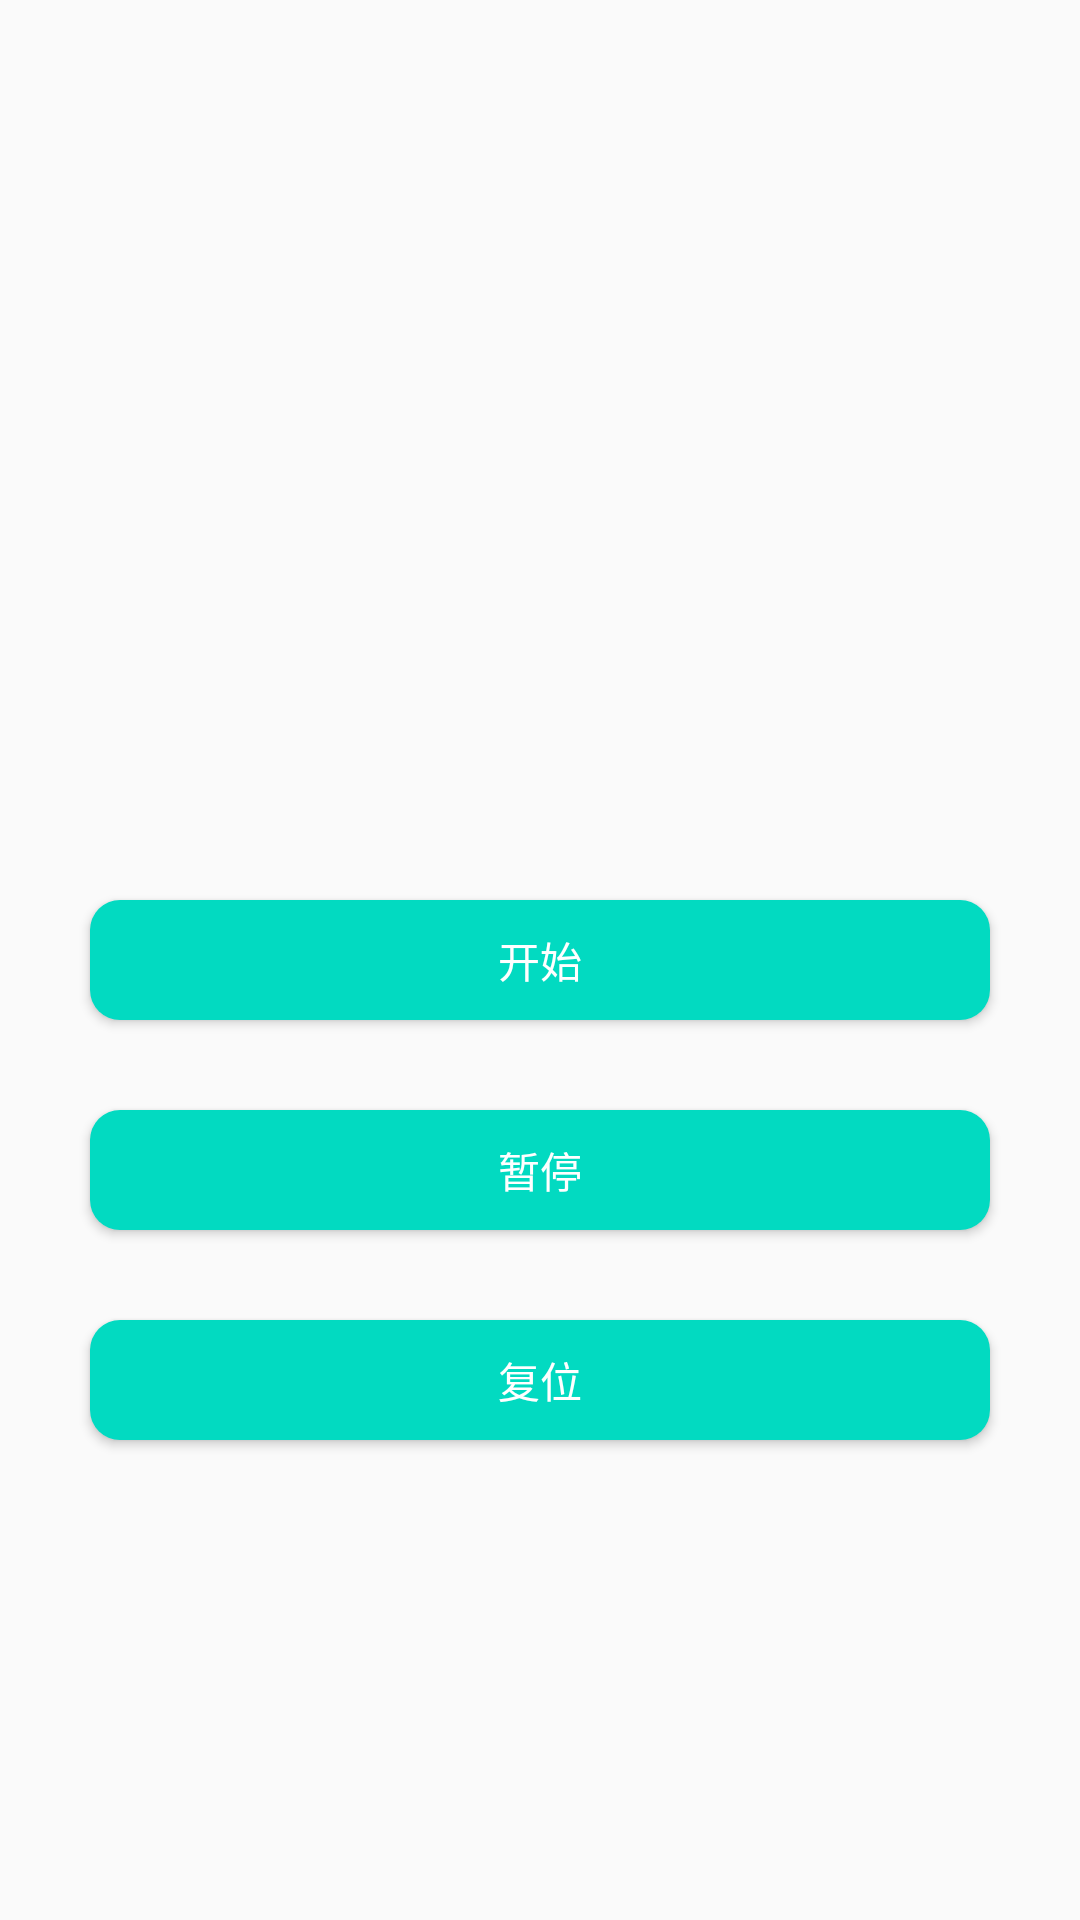

This screen was rendered from an Android layout file. Write that file and the resources it references.
<!-- AndroidManifest.xml: application theme AppTheme -->
<!-- res/layout/stop_watch_fragment.xml -->
<?xml version="1.0" encoding="utf-8"?>
<RelativeLayout xmlns:android="http://schemas.android.com/apk/res/android"
    android:layout_width="match_parent"
    android:layout_height="match_parent">

    <Button
        android:id="@+id/start"
        android:layout_width="match_parent"
        android:layout_height="40dp"
        android:layout_centerInParent="true"
        android:layout_margin="30dp"
        android:background="@drawable/time_button"
        android:text="@string/start"
        android:textColor="@color/white" />
    <Button
        android:layout_below="@+id/start"
        android:id="@+id/pause"
        android:layout_width="match_parent"
        android:layout_height="40dp"
        android:layout_centerInParent="true"
        android:layout_marginRight="30dp"
        android:layout_marginLeft="30dp"
        android:layout_marginBottom="30dp"
        android:background="@drawable/time_button"
        android:text="@string/pause"
        android:textColor="@color/white" />

    <Button
        android:textColor="@color/white"
        android:id="@+id/reset"
        android:text="@string/reset"
        android:layout_width="match_parent"
        android:layout_height="40dp"
        android:layout_below="@+id/pause"
        android:layout_centerInParent="true"
        android:layout_marginRight="30dp"
        android:layout_marginLeft="30dp"
        android:background="@drawable/time_button" />

</RelativeLayout>
<!-- resources referenced by this layout -->
<resources>
  <color name="white">#ffffff</color>
  <!-- drawable time_button (drawable) -->
  <?xml version="1.0" encoding="utf-8"?>
  <selector xmlns:android="http://schemas.android.com/apk/res/android">
  
      <item android:drawable="@drawable/custom_time_press_btn"
          android:state_pressed="false"
          ></item>
      <item android:drawable="@drawable/custom_time_btn"
          android:state_pressed="true"
          ></item>
  </selector>
  <string name="pause">暂停</string>
  <string name="reset">复位</string>
  <string name="start">开始</string>
  <style name="AppTheme" parent="Theme.AppCompat.Light.NoActionBar">
          
          <item name="colorPrimary">@color/multifunction</item>
          <item name="colorPrimaryDark">@color/multifunction</item>
          <item name="colorAccent">@color/colorAccent</item>
      </style>
  <!-- drawable custom_time_press_btn (drawable) -->
  <?xml version="1.0" encoding="utf-8"?>
  <shape xmlns:android="http://schemas.android.com/apk/res/android">
      <corners android:radius="10dp"></corners>
      <solid android:color="@color/multifunction"></solid>
      <padding
          android:left="10dp"
          android:right="10dp"></padding>
      <stroke android:color="@android:color/transparent"></stroke>
  </shape>
  <!-- drawable custom_time_btn (drawable) -->
  <?xml version="1.0" encoding="utf-8"?>
  <shape xmlns:android="http://schemas.android.com/apk/res/android">
      <corners android:radius="10dp"></corners>
      <solid android:color="@color/button"></solid>
      <padding
          android:left="10dp"
          android:right="10dp"></padding>
      <stroke android:color="@android:color/transparent"></stroke>
  </shape>
  <color name="multifunction">#02dac1</color>
  <color name="colorAccent">#02dac1</color>
  <color name="button">#ffab02</color>
</resources>
